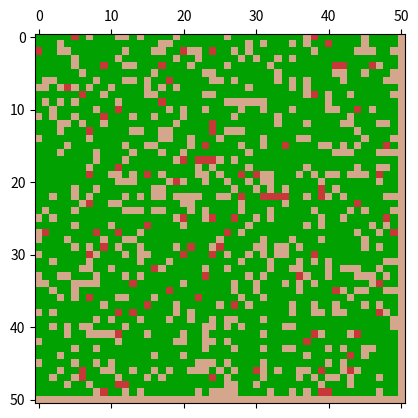

The script that saved this image:
import numpy as np
import matplotlib.pyplot as plt
from matplotlib import colors, animation

# function to randomly spread fire


def fire_spread(forest, size):
    lat_region = [(-1, 0), (0, -1), (0, 1), (1, 0)]
    diag_region = [(-1, -1), (-1, 1), (1, -1), (1, 1)]
    prob_spread = 0.2
    fire, tree = 2, 1
    for x in range(0, size + 1):
        for y in range(0, size + 1):
            if forest[x, y] == fire:
                for p, q in lat_region:
                    if forest[x + p, y + q] == tree and np.random.random() <= prob_spread:
                        forest[x + p, y + q] = fire

                for r, s in diag_region:
                    if forest[x + r, y + s] == tree and np.random.random() <= prob_spread:
                        forest[x + r, y + s] = fire

    return forest


# initializes a numpy array that will be updated using functions


def populate_grid(size):
    prob_tree, prob_ignite = 0.8, 0.05
    fire, tree, empty = 2, 1, 0
    forest = np.zeros((size + 1, size + 1), dtype=int)
    for x in range(0, size):
        for y in range(0, size):
            if forest[x, y] == empty and np.random.random() <= prob_tree:
                forest[x, y] = tree

            if forest[x, y] == tree and np.random.random() <= prob_ignite:
                forest[x, y] = fire
    return forest


# Checks for where fire is located and adds "time counter" to mirror array


def burn_out(forest, burn_time, size):
    burnt, fire, tree = 3, 2, 1
    for x in range(0, size):
        for y in range(0, size):
            if forest[x, y] == fire:
                burn_time[x, y] += 1
            if burn_time[x, y] == 3:
                forest[x, y] = burnt
    return forest, burn_time


def animate(i):
    global FOREST
    global BURN_TIME
    global MATRIX
    FOREST = fire_spread(FOREST, SIZE)
    FOREST, BURN_TIME = burn_out(FOREST, BURN_TIME, SIZE)
    MATRIX.set_array(FOREST)


if __name__ == "__main__":
    fig, ax = plt.subplots()
    cmap = colors.ListedColormap(["#d4a78c", "lawngreen", "#02a102", "#c73838"])

    SEED = 42
    SIZE = 50
    FOREST = populate_grid(SIZE)
    BURN_TIME = np.zeros((SIZE, SIZE), dtype=int)
    MATRIX = ax.matshow(FOREST, cmap=cmap)

    np.random.seed(SEED)
    ani = animation.FuncAnimation(fig, animate, frames=20000, interval=1000)
    plt.show()
